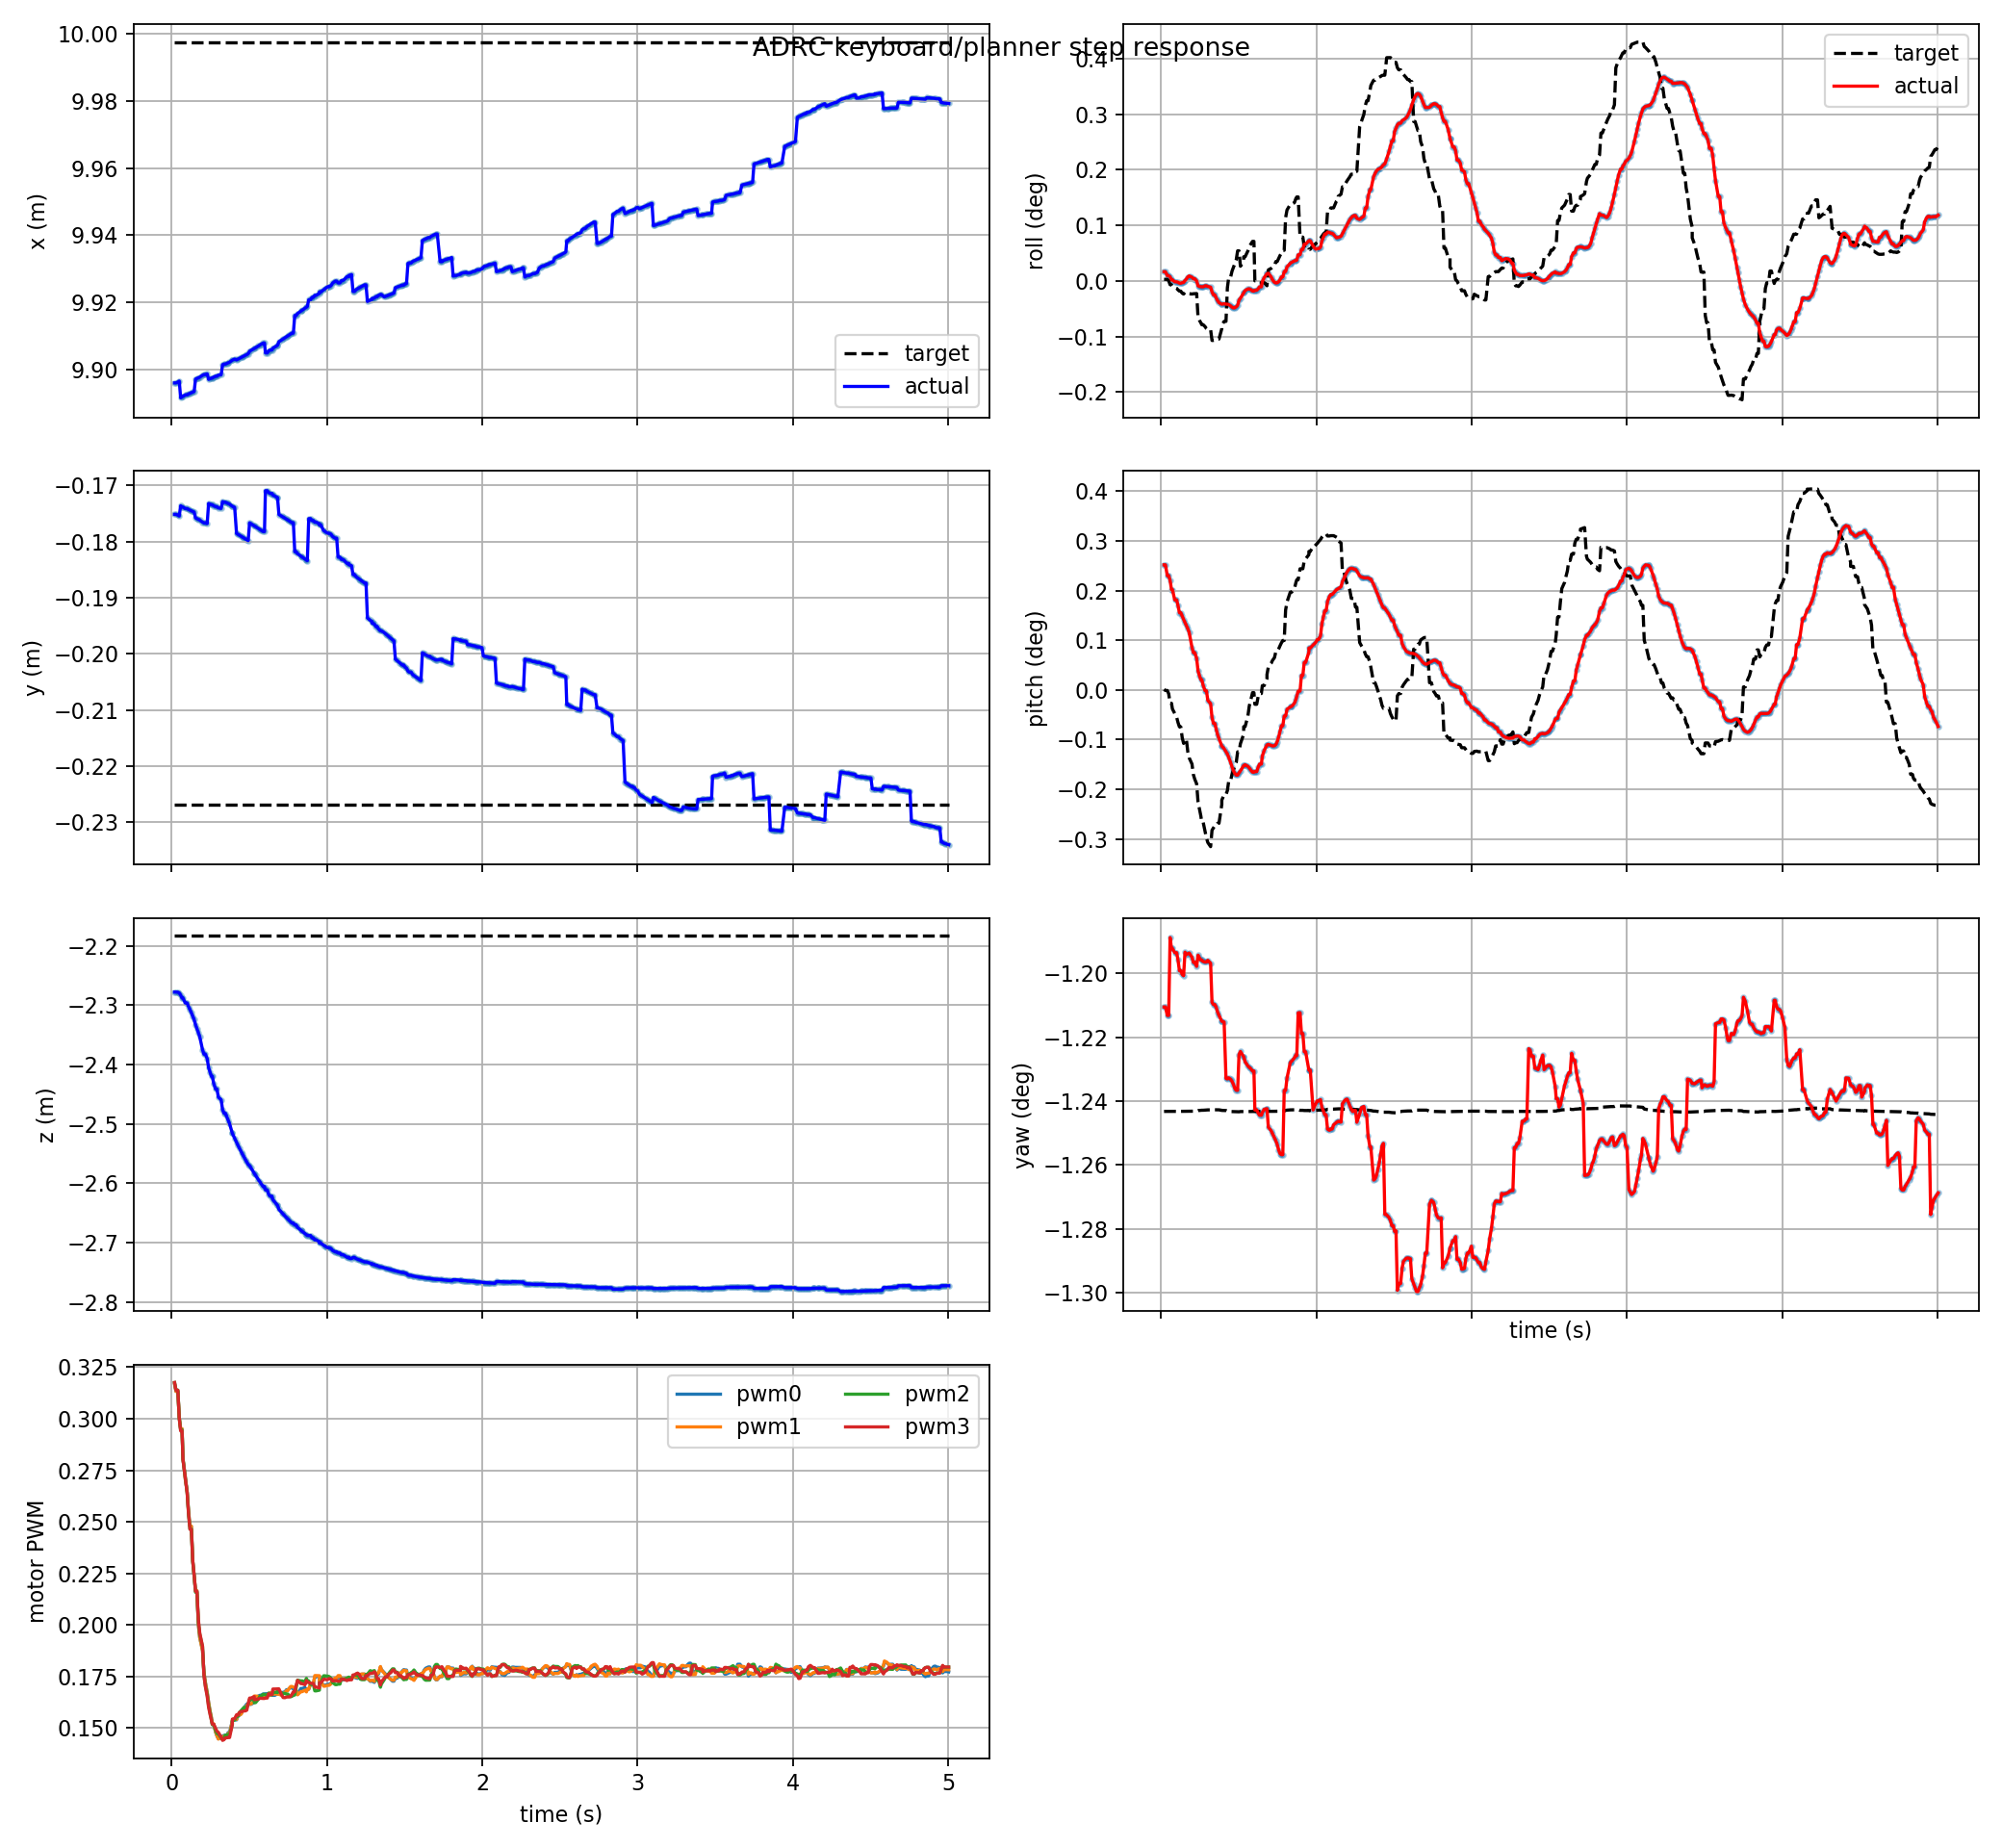

The file beside this chart, header and first rows:
t, actual_x, actual_y, actual_z, target_x, target_y, target_z, actual_roll, actual_pitch, actual_yaw, target_roll, target_pitch, target_yaw, pwm0, pwm1, pwm2, pwm3, target_frame, target_child
0.018, 9.896, -0.1752, -2.278, 9.998, -0.2267, -2.183, 0.0002886, 0.004398, -0.02113, 5.071979379494598e-05, 1.88377895418168e-05, -0.0217, 0.3169, 0.3169, 0.3175, 0.3176, keyboard_target, position_mode
0.027, 9.896, -0.1752, -2.278, 9.998, -0.2267, -2.183, 0.0002886, 0.004398, -0.02113, 4.851119178944507e-05, -1.8612857327018264e-05, -0.0217, 0.3133, 0.3132, 0.3139, 0.3138, keyboard_target, position_mode
0.039, 9.896, -0.1753, -2.278, 9.998, -0.2267, -2.183, 0.0001633, 0.004017, -0.02117, 4.851119178944507e-05, -1.8612857327018264e-05, -0.0217, 0.3133, 0.3132, 0.3139, 0.3138, keyboard_target, position_mode
0.048, 9.897, -0.1755, -2.279, 9.998, -0.2267, -2.183, 0.0001633, 0.004017, -0.02117, 5.858254267287257e-06, -0.000133, -0.0217, 0.3004, 0.3006, 0.3006, 0.3001, keyboard_target, position_mode
0.057, 9.892, -0.1736, -2.283, 9.998, -0.2267, -2.183, 0.0001296, 0.003848, -0.02075, -0.0001185, -0.0004672, -0.0217, 0.295, 0.2951, 0.2945, 0.2941, keyboard_target, position_mode
0.066, 9.892, -0.1739, -2.288, 9.998, -0.2267, -2.183, 3.5858408428544174e-05, 0.003529, -0.02081, -0.0001185, -0.0004672, -0.0217, 0.295, 0.2951, 0.2945, 0.2941, keyboard_target, position_mode
0.072, 9.892, -0.1739, -2.288, 9.998, -0.2267, -2.183, 3.5858408428544174e-05, 0.003529, -0.02081, -0.0001757, -0.000668, -0.0217, 0.2805, 0.2805, 0.2805, 0.2802, keyboard_target, position_mode
0.087, 9.892, -0.1741, -2.296, 9.998, -0.2267, -2.183, -2.7801161889960625e-05, 0.003164, -0.02083, -0.0002083, -0.000826, -0.0217, 0.2707, 0.2707, 0.2718, 0.2715, keyboard_target, position_mode
0.099, 9.892, -0.1741, -2.296, 9.998, -0.2267, -2.183, -2.7801161889960625e-05, 0.003164, -0.02083, -0.0002315, -0.0009538, -0.0217, 0.2645, 0.2644, 0.2642, 0.264, keyboard_target, position_mode
0.108, 9.893, -0.1743, -2.302, 9.998, -0.2267, -2.183, -4.3927215678636e-05, 0.002968, -0.02087, -0.0002814, -0.001144, -0.0217, 0.2549, 0.2549, 0.2539, 0.2537, keyboard_target, position_mode
0.117, 9.893, -0.1744, -2.307, 9.998, -0.2267, -2.183, -7.198146781923847e-05, 0.002715, -0.02093, -0.0003198, -0.001295, -0.0217, 0.2478, 0.2479, 0.2464, 0.2463, keyboard_target, position_mode
0.126, 9.893, -0.1745, -2.313, 9.998, -0.2267, -2.183, -7.198146781923847e-05, 0.002715, -0.02093, -0.0003198, -0.001295, -0.0217, 0.2478, 0.2479, 0.2464, 0.2463, keyboard_target, position_mode
0.135, 9.893, -0.1747, -2.318, 9.998, -0.2267, -2.183, -5.5193559469372e-05, 0.002594, -0.02095, -0.0003851, -0.001676, -0.0217, 0.231, 0.231, 0.2308, 0.2311, keyboard_target, position_mode
0.144, 9.893, -0.1748, -2.324, 9.998, -0.2267, -2.183, -4.740726899287198e-05, 0.00248, -0.02096, -0.0004116, -0.001878, -0.0217, 0.2237, 0.224, 0.2238, 0.2242, keyboard_target, position_mode
0.153, 9.897, -0.1758, -2.333, 9.998, -0.2267, -2.183, 1.0446774727897677e-05, 0.002373, -0.02083, -0.0003571, -0.001747, -0.0217, 0.2165, 0.2166, 0.2158, 0.2162, keyboard_target, position_mode
0.162, 9.897, -0.1759, -2.339, 9.998, -0.2267, -2.183, 6.077085598247081e-05, 0.002261, -0.02084, -0.0003571, -0.001747, -0.0217, 0.2165, 0.2166, 0.2158, 0.2162, keyboard_target, position_mode
0.171, 9.898, -0.1761, -2.346, 9.998, -0.2267, -2.183, 0.0001273, 0.002151, -0.02084, -0.0003884, -0.002173, -0.0217, 0.2004, 0.2003, 0.2018, 0.2027, keyboard_target, position_mode
0.18, 9.898, -0.1762, -2.353, 9.998, -0.2267, -2.183, 0.0001569, 0.002017, -0.02083, -0.0004025, -0.002387, -0.0217, 0.1939, 0.1938, 0.1955, 0.1961, keyboard_target, position_mode
0.198, 9.898, -0.1766, -2.375, 9.998, -0.2267, -2.183, 0.0001154, 0.001495, -0.02086, -0.0004103, -0.002602, -0.0217, 0.1877, 0.1875, 0.1894, 0.1897, keyboard_target, position_mode
0.207, 9.899, -0.1767, -2.383, 9.998, -0.2267, -2.183, 6.890819640724553e-05, 0.00131, -0.02089, -0.0004025, -0.002976, -0.0217, 0.1772, 0.1773, 0.1757, 0.1756, keyboard_target, position_mode
0.216, 9.899, -0.1767, -2.383, 9.998, -0.2267, -2.183, 6.890819640724553e-05, 0.00131, -0.02089, -0.0003995, -0.003138, -0.0217, 0.1723, 0.1722, 0.1707, 0.1702, keyboard_target, position_mode
0.228, 9.899, -0.1768, -2.39, 9.998, -0.2267, -2.183, 3.760846605840205e-07, 0.001111, -0.02091, -0.0003962, -0.0033, -0.0217, 0.1673, 0.1673, 0.1662, 0.1653, keyboard_target, position_mode
0.237, 9.897, -0.1732, -2.405, 9.998, -0.2267, -2.183, -0.0001523, 0.0006713, -0.02085, -0.001132, -0.003934, -0.02169, 0.1625, 0.1625, 0.161, 0.16, keyboard_target, position_mode
0.246, 9.897, -0.1733, -2.413, 9.998, -0.2267, -2.183, -0.0001739, 0.0005054, -0.02086, -0.001236, -0.004188, -0.02169, 0.1584, 0.1584, 0.1574, 0.1567, keyboard_target, position_mode
0.255, 9.897, -0.1735, -2.42, 9.998, -0.2267, -2.183, -0.0001818, 0.0003607, -0.02087, -0.001315, -0.004426, -0.02169, 0.1551, 0.1551, 0.154, 0.1539, keyboard_target, position_mode
0.261, 9.897, -0.1735, -2.42, 9.998, -0.2267, -2.183, -0.0001818, 0.0003607, -0.02087, -0.001375, -0.004649, -0.02169, 0.1518, 0.152, 0.1516, 0.1519, keyboard_target, position_mode
0.27, 9.898, -0.1737, -2.432, 9.998, -0.2267, -2.183, -0.0001849, 0.0001617, -0.02088, -0.001375, -0.004649, -0.02169, 0.1518, 0.152, 0.1516, 0.1519, keyboard_target, position_mode
0.282, 9.898, -0.1738, -2.441, 9.998, -0.2267, -2.183, -0.000152, -2.508575978368125e-05, -0.02088, -0.001433, -0.00496, -0.02169, 0.148, 0.1481, 0.1489, 0.1499, keyboard_target, position_mode
0.291, 9.898, -0.1738, -2.441, 9.998, -0.2267, -2.183, -0.000152, -2.508575978368125e-05, -0.02088, -0.001497, -0.005198, -0.02169, 0.1461, 0.1462, 0.1473, 0.1484, keyboard_target, position_mode
0.3, 9.898, -0.174, -2.455, 9.998, -0.2267, -2.183, -0.0001732, -0.0003669, -0.02087, -0.001536, -0.005362, -0.02169, 0.1448, 0.1446, 0.1471, 0.1479, keyboard_target, position_mode
0.318, 9.898, -0.1741, -2.459, 9.998, -0.2267, -2.183, -0.0001959, -0.0004812, -0.02089, -0.001531, -0.005507, -0.02169, 0.1454, 0.1454, 0.1451, 0.1455, keyboard_target, position_mode
0.327, 9.901, -0.1729, -2.476, 9.998, -0.2267, -2.183, -0.0003434, -0.0009686, -0.0211, -0.001869, -0.00493, -0.02169, 0.1461, 0.1458, 0.1445, 0.144, keyboard_target, position_mode
0.336, 9.902, -0.173, -2.482, 9.998, -0.2267, -2.183, -0.0004389, -0.001173, -0.02111, -0.001866, -0.004851, -0.02169, 0.1464, 0.146, 0.1452, 0.1443, keyboard_target, position_mode
0.345, 9.902, -0.173, -2.482, 9.998, -0.2267, -2.183, -0.0004389, -0.001173, -0.02111, -0.00185, -0.00477, -0.02169, 0.1464, 0.1461, 0.1465, 0.1452, keyboard_target, position_mode
0.354, 9.902, -0.1731, -2.488, 9.998, -0.2267, -2.183, -0.0005353, -0.001381, -0.02113, -0.00185, -0.00477, -0.02169, 0.1464, 0.1461, 0.1465, 0.1452, keyboard_target, position_mode
0.363, 9.902, -0.1732, -2.494, 9.998, -0.2267, -2.183, -0.000617, -0.001569, -0.02116, -0.001824, -0.004685, -0.02169, 0.1478, 0.1473, 0.1469, 0.1453, keyboard_target, position_mode
0.372, 9.902, -0.1734, -2.5, 9.998, -0.2267, -2.183, -0.0006829, -0.001707, -0.02117, -0.001824, -0.004685, -0.02169, 0.1478, 0.1473, 0.1469, 0.1453, keyboard_target, position_mode
0.39, 9.903, -0.1737, -2.516, 9.998, -0.2267, -2.183, -0.0007323, -0.001969, -0.02121, -0.001498, -0.004023, -0.02169, 0.1534, 0.1533, 0.1517, 0.1517, keyboard_target, position_mode
0.39, 9.903, -0.1737, -2.516, 9.998, -0.2267, -2.183, -0.0007323, -0.001969, -0.02121, -0.001394, -0.003872, -0.02169, 0.1534, 0.1537, 0.1536, 0.1543, keyboard_target, position_mode
0.405, 9.903, -0.1739, -2.524, 9.998, -0.2267, -2.183, -0.0007172, -0.002064, -0.02121, -0.00127, -0.003677, -0.02169, 0.1541, 0.1544, 0.1538, 0.1545, keyboard_target, position_mode
0.417, 9.903, -0.1786, -2.531, 9.998, -0.2267, -2.183, -0.0007296, -0.002167, -0.02152, -0.00127, -0.003677, -0.02169, 0.1539, 0.1541, 0.1556, 0.1564, keyboard_target, position_mode
0.426, 9.903, -0.1787, -2.536, 9.998, -0.2267, -2.183, -0.0007303, -0.00225, -0.02152, -0.0002166, -0.003537, -0.0217, 0.156, 0.1566, 0.1556, 0.1562, keyboard_target, position_mode
0.435, 9.903, -0.1789, -2.541, 9.998, -0.2267, -2.183, -0.0007422, -0.002374, -0.02152, 0.0001241, -0.003184, -0.0217, 0.1561, 0.1562, 0.1575, 0.1575, keyboard_target, position_mode
0.447, 9.904, -0.1791, -2.547, 9.998, -0.2267, -2.183, -0.0007845, -0.002553, -0.02152, 0.0001241, -0.003184, -0.0217, 0.1569, 0.1567, 0.1585, 0.158, keyboard_target, position_mode
0.456, 9.904, -0.1792, -2.551, 9.998, -0.2267, -2.183, -0.0008245, -0.002702, -0.02153, 0.0003086, -0.002958, -0.0217, 0.1586, 0.1582, 0.1593, 0.1581, keyboard_target, position_mode
0.465, 9.904, -0.1794, -2.556, 9.998, -0.2267, -2.183, -0.0008502, -0.002835, -0.02155, 0.0004242, -0.002806, -0.0217, 0.1595, 0.1588, 0.16, 0.1583, keyboard_target, position_mode
0.474, 9.904, -0.1795, -2.56, 9.998, -0.2267, -2.183, -0.0008413, -0.002934, -0.02157, 0.0005386, -0.002671, -0.0217, 0.1607, 0.16, 0.1599, 0.1583, keyboard_target, position_mode
0.483, 9.904, -0.1797, -2.564, 9.998, -0.2267, -2.183, -0.000812, -0.002991, -0.02158, 0.0006633, -0.002551, -0.0217, 0.1616, 0.1608, 0.16, 0.1586, keyboard_target, position_mode
0.492, 9.905, -0.1798, -2.569, 9.998, -0.2267, -2.183, -0.0007657, -0.002992, -0.02158, 0.0009463, -0.002174, -0.0217, 0.1617, 0.1617, 0.1616, 0.1618, keyboard_target, position_mode
0.501, 9.905, -0.1767, -2.57, 9.998, -0.2267, -2.183, -0.0006011, -0.002911, -0.02139, 0.0009463, -0.002174, -0.0217, 0.1614, 0.1616, 0.1638, 0.1645, keyboard_target, position_mode
0.51, 9.906, -0.1768, -2.574, 9.998, -0.2267, -2.183, -0.0005431, -0.002845, -0.02137, 0.0004615, -0.001887, -0.0217, 0.1614, 0.1616, 0.1638, 0.1645, keyboard_target, position_mode
0.531, 9.906, -0.1772, -2.583, 9.998, -0.2267, -2.183, -0.0003687, -0.002657, -0.0214, 0.0006235, -0.001553, -0.0217, 0.1624, 0.1631, 0.1637, 0.1652, keyboard_target, position_mode
0.531, 9.906, -0.1772, -2.583, 9.998, -0.2267, -2.183, -0.0003687, -0.002657, -0.0214, 0.0007575, -0.00129, -0.0217, 0.165, 0.1655, 0.1623, 0.1638, keyboard_target, position_mode
0.54, 9.907, -0.1774, -2.587, 9.998, -0.2267, -2.183, -0.0003006, -0.002627, -0.02143, 0.0007575, -0.00129, -0.0217, 0.165, 0.1655, 0.1623, 0.1638, keyboard_target, position_mode
0.558, 9.907, -0.1777, -2.594, 9.998, -0.2267, -2.183, -0.0002521, -0.002685, -0.02145, 0.0009421, -0.000923, -0.0217, 0.1655, 0.1653, 0.1639, 0.1641, keyboard_target, position_mode
0.567, 9.907, -0.1778, -2.598, 9.998, -0.2267, -2.183, -0.0002486, -0.002739, -0.02146, 0.001075, -0.0005651, -0.0217, 0.1658, 0.1651, 0.1654, 0.1644, keyboard_target, position_mode
0.576, 9.908, -0.178, -2.601, 9.998, -0.2267, -2.183, -0.0002686, -0.002811, -0.02146, 0.00115, -0.000371, -0.0217, 0.1658, 0.1651, 0.1654, 0.1644, keyboard_target, position_mode
0.588, 9.908, -0.1782, -2.606, 9.998, -0.2267, -2.183, -0.0003181, -0.002889, -0.02148, 0.001242, -9.448007472123452e-05, -0.0217, 0.1665, 0.1658, 0.1663, 0.1643, keyboard_target, position_mode
0.597, 9.908, -0.1782, -2.606, 9.998, -0.2267, -2.183, -0.0003181, -0.002889, -0.02148, 0.001242, -9.448007472123452e-05, -0.0217, 0.1665, 0.1658, 0.1663, 0.1643, keyboard_target, position_mode
0.603, 9.905, -0.171, -2.611, 9.998, -0.2267, -2.183, -0.0002914, -0.002868, -0.02169, 4.283793129485013e-06, -0.0005035, -0.0217, 0.1666, 0.166, 0.166, 0.1645, keyboard_target, position_mode
... 440 more rows
